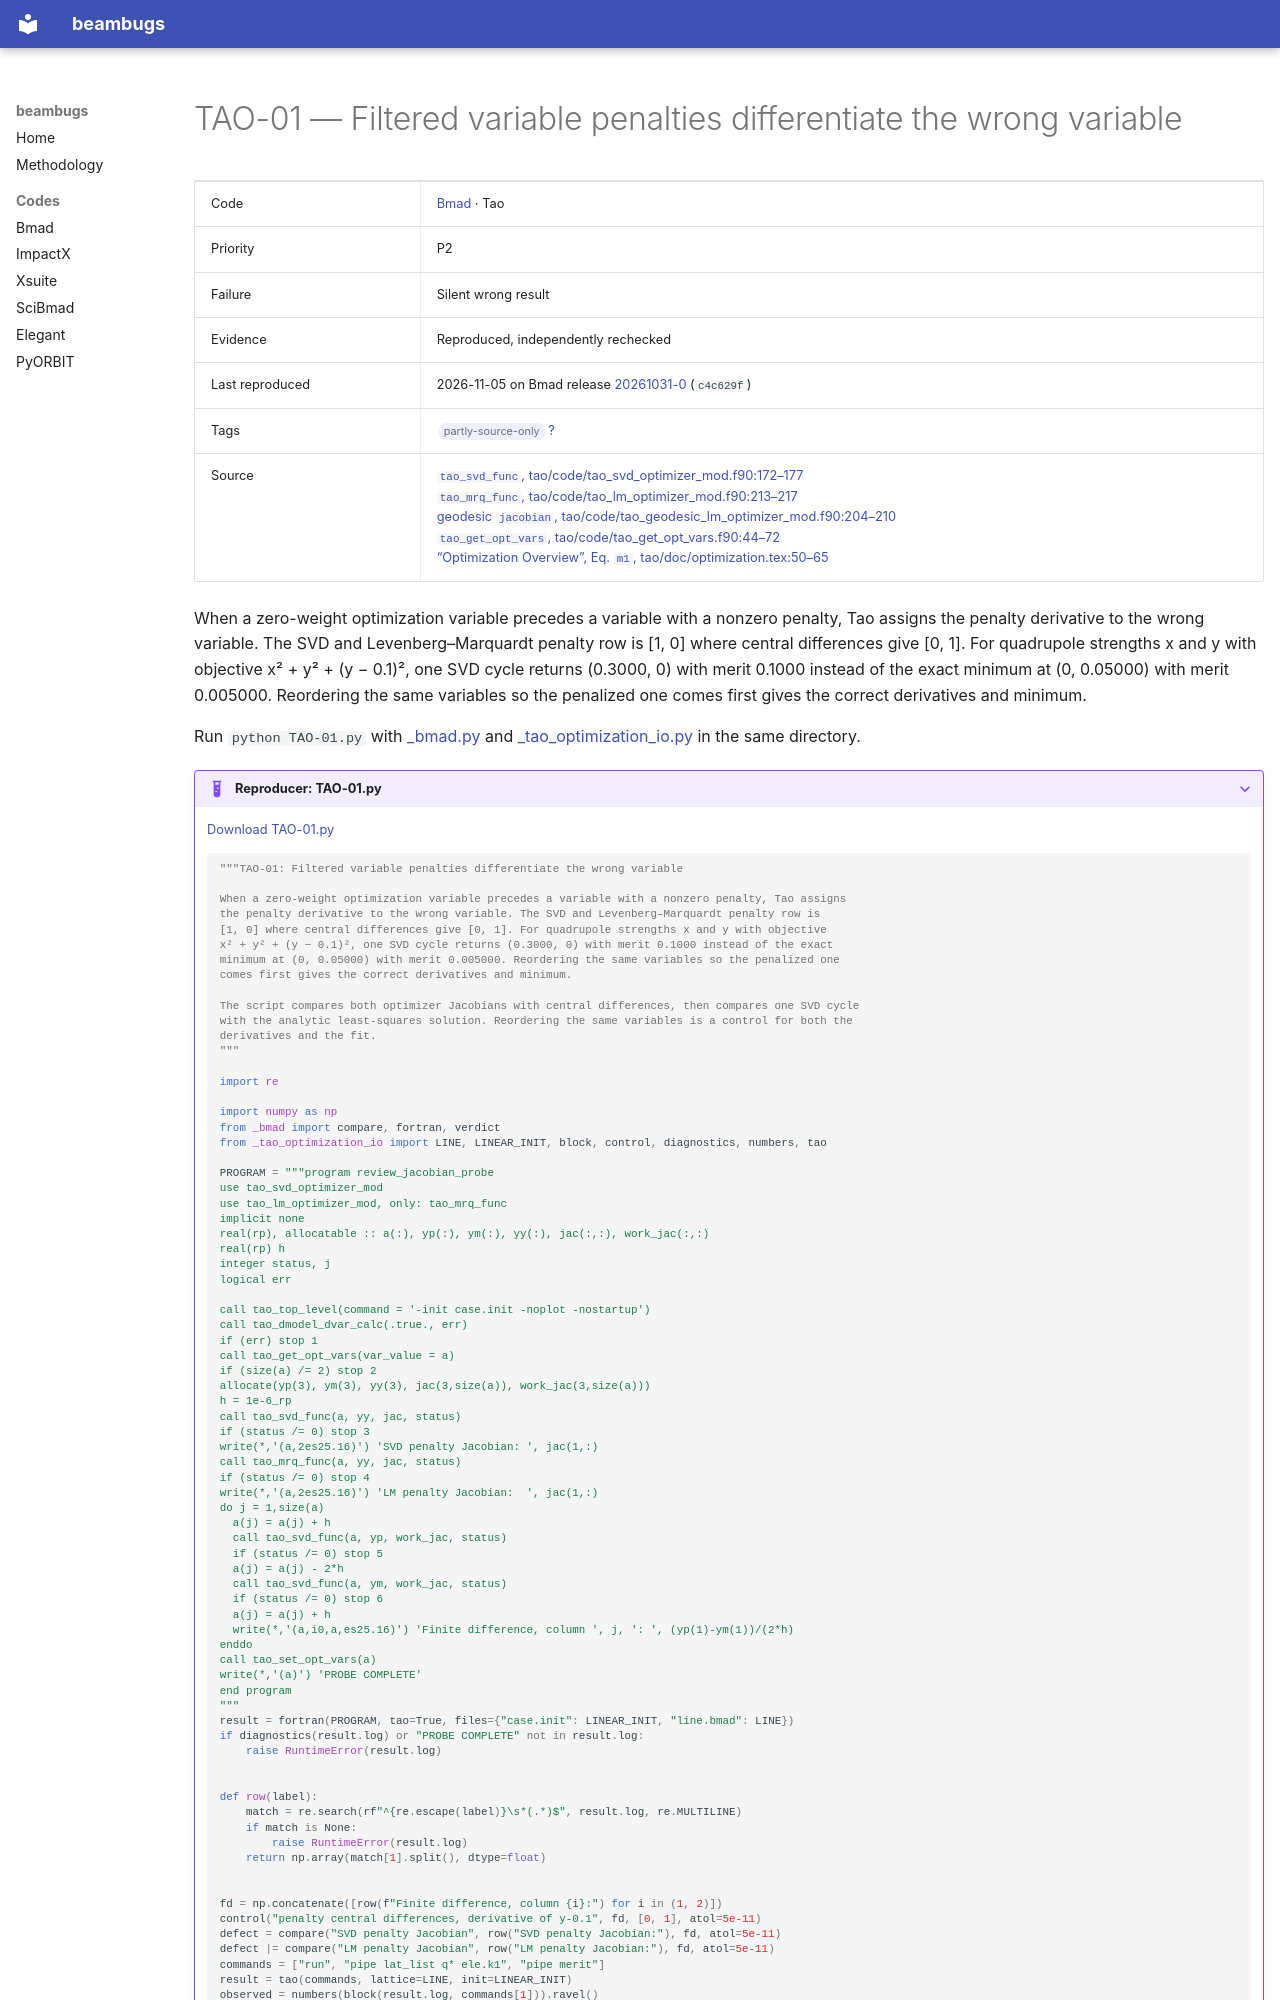

repository: nikitakuklev/beambugs · page: bmad/TAO-01/index.html · generator: mkdocs

---
title: "TAO-01: Filtered variable penalties differentiate the wrong variable"
hide:
  - toc
---

# TAO-01 — Filtered variable penalties differentiate the wrong variable

| | |
|---|---|
| Code | [Bmad](../index.md) · Tao |
| Priority | P2 |
| Failure | Silent wrong result |
| Evidence | Reproduced, independently rechecked |
| Last reproduced | 2026-11-05 on Bmad release [20261031-0](https://github.com/bmad-sim/bmad-ecosystem/tree/20261031-0) (`c4c629f`) |
| Tags | <span class="bb-tag">partly-source-only</span> [?](../../methodology.md#tags) |
| Source | [`tao_svd_func`, tao/code/tao_svd_optimizer_mod.f90:172–177](https://github.com/bmad-sim/bmad-ecosystem/blob/c4c629fc9071d3a56cb1ba5bc714baba65e9c5d3/tao/code/tao_svd_optimizer_mod.f90#L172-L177)<br>[`tao_mrq_func`, tao/code/tao_lm_optimizer_mod.f90:213–217](https://github.com/bmad-sim/bmad-ecosystem/blob/c4c629fc9071d3a56cb1ba5bc714baba65e9c5d3/tao/code/tao_lm_optimizer_mod.f90#L213-L217)<br>[geodesic `jacobian`, tao/code/tao_geodesic_lm_optimizer_mod.f90:204–210](https://github.com/bmad-sim/bmad-ecosystem/blob/c4c629fc9071d3a56cb1ba5bc714baba65e9c5d3/tao/code/tao_geodesic_lm_optimizer_mod.f90#L204-L210)<br>[`tao_get_opt_vars`, tao/code/tao_get_opt_vars.f90:44–72](https://github.com/bmad-sim/bmad-ecosystem/blob/c4c629fc9071d3a56cb1ba5bc714baba65e9c5d3/tao/code/tao_get_opt_vars.f90#L44-L72)<br>[“Optimization Overview”, Eq. `m1`, tao/doc/optimization.tex:50–65](https://github.com/bmad-sim/bmad-ecosystem/blob/c4c629fc9071d3a56cb1ba5bc714baba65e9c5d3/tao/doc/optimization.tex#L50-L65) |

When a zero-weight optimization variable precedes a variable with a nonzero penalty, Tao assigns the penalty derivative to the wrong variable. The SVD and Levenberg–Marquardt penalty row is [1, 0] where central differences give [0, 1]. For quadrupole strengths x and y with objective x² + y² + (y − 0.1)², one SVD cycle returns (0.3000, 0) with merit 0.1000 instead of the exact minimum at (0, 0.05000) with merit 0.005000. Reordering the same variables so the penalized one comes first gives the correct derivatives and minimum.

Run `python TAO-01.py` with [_bmad.py](../helpers/_bmad.py) and [_tao_optimization_io.py](../helpers/_tao_optimization_io.py) in the same directory.

??? example "Reproducer: TAO-01.py"

    [Download TAO-01.py](TAO-01.py)

    ```python
    """TAO-01: Filtered variable penalties differentiate the wrong variable

    When a zero-weight optimization variable precedes a variable with a nonzero penalty, Tao assigns
    the penalty derivative to the wrong variable. The SVD and Levenberg–Marquardt penalty row is
    [1, 0] where central differences give [0, 1]. For quadrupole strengths x and y with objective
    x² + y² + (y − 0.1)², one SVD cycle returns (0.3000, 0) with merit 0.1000 instead of the exact
    minimum at (0, 0.05000) with merit 0.005000. Reordering the same variables so the penalized one
    comes first gives the correct derivatives and minimum.

    The script compares both optimizer Jacobians with central differences, then compares one SVD cycle
    with the analytic least-squares solution. Reordering the same variables is a control for both the
    derivatives and the fit.
    """

    import re

    import numpy as np
    from _bmad import compare, fortran, verdict
    from _tao_optimization_io import LINE, LINEAR_INIT, block, control, diagnostics, numbers, tao

    PROGRAM = """program review_jacobian_probe
    use tao_svd_optimizer_mod
    use tao_lm_optimizer_mod, only: tao_mrq_func
    implicit none
    real(rp), allocatable :: a(:), yp(:), ym(:), yy(:), jac(:,:), work_jac(:,:)
    real(rp) h
    integer status, j
    logical err

    call tao_top_level(command = '-init case.init -noplot -nostartup')
    call tao_dmodel_dvar_calc(.true., err)
    if (err) stop 1
    call tao_get_opt_vars(var_value = a)
    if (size(a) /= 2) stop 2
    allocate(yp(3), ym(3), yy(3), jac(3,size(a)), work_jac(3,size(a)))
    h = 1e-6_rp
    call tao_svd_func(a, yy, jac, status)
    if (status /= 0) stop 3
    write(*,'(a,2es25.16)') 'SVD penalty Jacobian: ', jac(1,:)
    call tao_mrq_func(a, yy, jac, status)
    if (status /= 0) stop 4
    write(*,'(a,2es25.16)') 'LM penalty Jacobian:  ', jac(1,:)
    do j = 1,size(a)
      a(j) = a(j) + h
      call tao_svd_func(a, yp, work_jac, status)
      if (status /= 0) stop 5
      a(j) = a(j) - 2*h
      call tao_svd_func(a, ym, work_jac, status)
      if (status /= 0) stop 6
      a(j) = a(j) + h
      write(*,'(a,i0,a,es25.16)') 'Finite difference, column ', j, ': ', (yp(1)-ym(1))/(2*h)
    enddo
    call tao_set_opt_vars(a)
    write(*,'(a)') 'PROBE COMPLETE'
    end program
    """
    result = fortran(PROGRAM, tao=True, files={"case.init": LINEAR_INIT, "line.bmad": LINE})
    if diagnostics(result.log) or "PROBE COMPLETE" not in result.log:
        raise RuntimeError(result.log)


    def row(label):
        match = re.search(rf"^{re.escape(label)}\s*(.*)$", result.log, re.MULTILINE)
        if match is None:
            raise RuntimeError(result.log)
        return np.array(match[1].split(), dtype=float)
